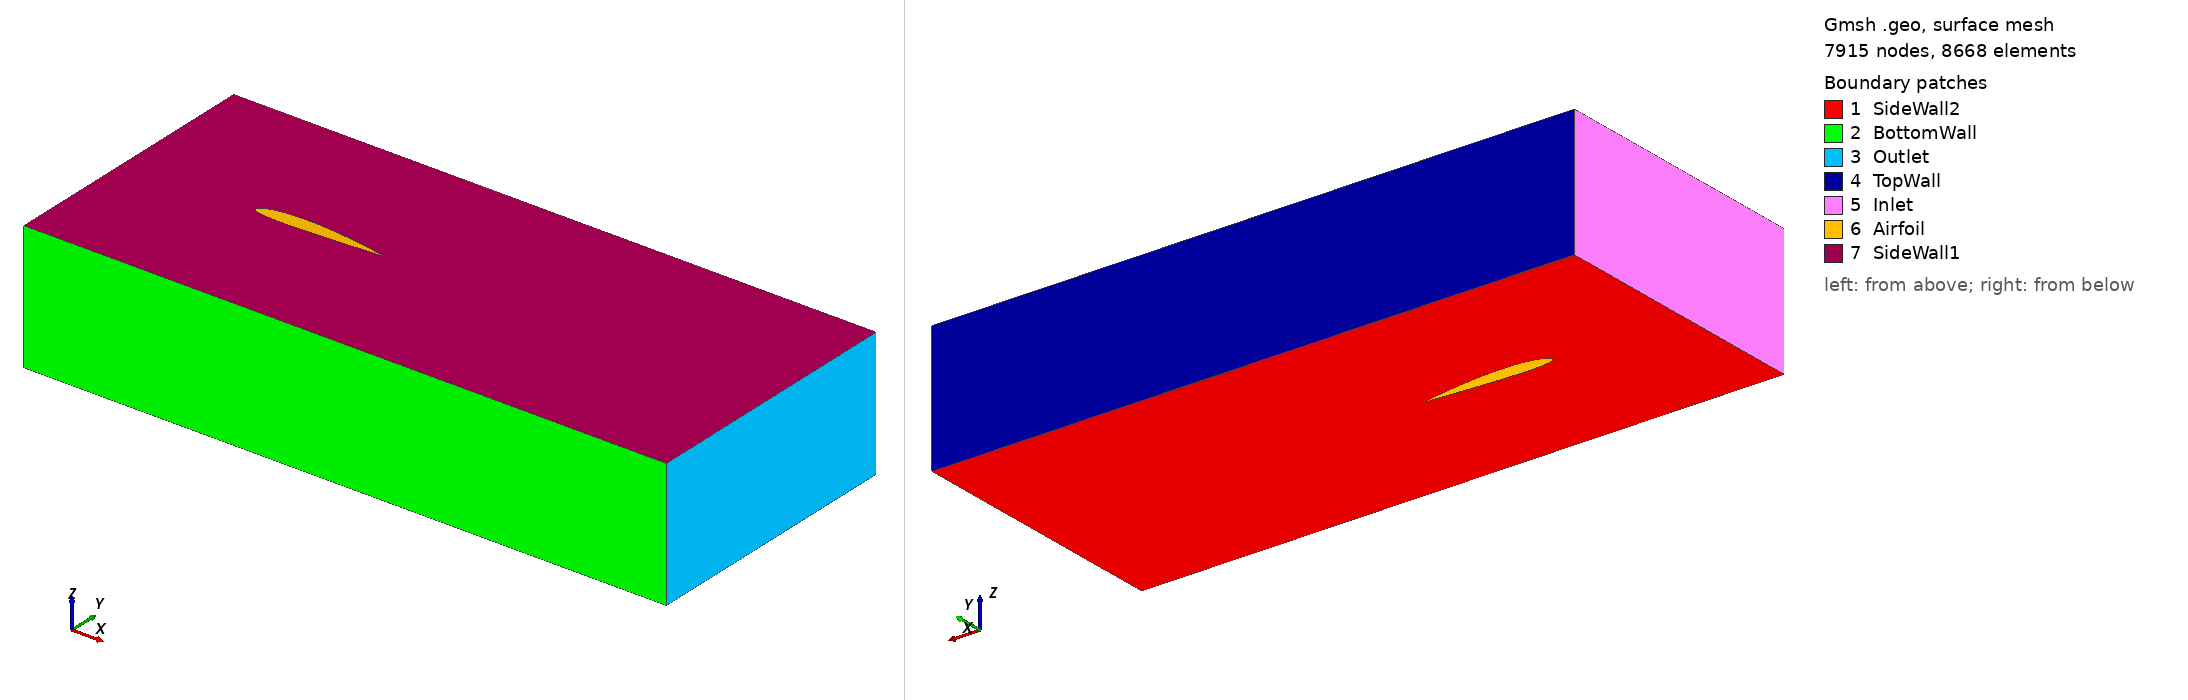

Gmsh geometry script, surface-meshed: 7915 nodes, 8668 surface elements. Boundary patches (legend numbers): 1 SideWall2, 2 BottomWall, 3 Outlet, 4 TopWall, 5 Inlet, 6 Airfoil, 7 SideWall1. Left view from above one corner, right view from below the opposite corner. Legend entries are the model's physical surfaces. The drawing asked Gmsh for element sizes between 1% and 20% of the model's largest extent; the script's own settings can give other sizes.

=== RANS-mesh.geo (drawn) ===
// NACA 2412 Airfoil
// Created using Gmsh (http://gmsh.info/)
// Mesh Distributed by: Notre Dame CICS (MIT Liscense)
// - Associated publication:
// doi: 
// github: https://github.com/cics-nd/rans-uncertainty

// This code was created by pygmsh v4.3.4.
p0 = newp;
Point(p0) = {1.000084, 0.001257, 0.0, 0.1};
p1 = newp;
Point(p1) = {0.998557, 0.001575, 0.0, 0.1};
p2 = newp;
Point(p2) = {0.993984, 0.002524, 0.0, 0.1};
p3 = newp;
Point(p3) = {0.986392, 0.004086, 0.0, 0.1};
p4 = newp;
Point(p4) = {0.975825, 0.006231, 0.0, 0.1};
p5 = newp;
Point(p5) = {0.962343, 0.008922, 0.0, 0.1};
p6 = newp;
Point(p6) = {0.946027, 0.01211, 0.0, 0.1};
p7 = newp;
Point(p7) = {0.926971, 0.01574, 0.0, 0.1};
p8 = newp;
Point(p8) = {0.905287, 0.019752, 0.0, 0.1};
p9 = newp;
Point(p9) = {0.881104, 0.024079, 0.0, 0.1};
p10 = newp;
Point(p10) = {0.854565, 0.028653, 0.0, 0.1};
p11 = newp;
Point(p11) = {0.82583, 0.033404, 0.0, 0.1};
p12 = newp;
Point(p12) = {0.795069, 0.03826, 0.0, 0.1};
p13 = newp;
Point(p13) = {0.762469, 0.043149, 0.0, 0.1};
p14 = newp;
Point(p14) = {0.728228, 0.048, 0.0, 0.1};
p15 = newp;
Point(p15) = {0.692554, 0.052741, 0.0, 0.1};
p16 = newp;
Point(p16) = {0.655665, 0.057302, 0.0, 0.1};
p17 = newp;
Point(p17) = {0.617788, 0.061615, 0.0, 0.1};
p18 = newp;
Point(p18) = {0.579155, 0.065609, 0.0, 0.1};
p19 = newp;
Point(p19) = {0.540008, 0.06922, 0.0, 0.1};
p20 = newp;
Point(p20) = {0.500588, 0.072381, 0.0, 0.1};
p21 = newp;
Point(p21) = {0.461143, 0.075034, 0.0, 0.1};
p22 = newp;
Point(p22) = {0.421921, 0.077122, 0.0, 0.1};
p23 = newp;
Point(p23) = {0.383032, 0.078574, 0.0, 0.1};
p24 = newp;
Point(p24) = {0.34468, 0.079198, 0.0, 0.1};
p25 = newp;
Point(p25) = {0.307289, 0.078941, 0.0, 0.1};
p26 = newp;
Point(p26) = {0.271106, 0.077802, 0.0, 0.1};
p27 = newp;
Point(p27) = {0.236371, 0.075794, 0.0, 0.1};
p28 = newp;
Point(p28) = {0.203313, 0.072947, 0.0, 0.1};
p29 = newp;
Point(p29) = {0.172151, 0.069309, 0.0, 0.1};
p30 = newp;
Point(p30) = {0.143088, 0.064941, 0.0, 0.1};
p31 = newp;
Point(p31) = {0.116313, 0.059918, 0.0, 0.1};
p32 = newp;
Point(p32) = {0.091996, 0.054325, 0.0, 0.1};
p33 = newp;
Point(p33) = {0.070289, 0.048257, 0.0, 0.1};
p34 = newp;
Point(p34) = {0.051324, 0.041808, 0.0, 0.1};
p35 = newp;
Point(p35) = {0.035214, 0.035076, 0.0, 0.1};
p36 = newp;
Point(p36) = {0.022051, 0.028152, 0.0, 0.1};
p37 = newp;
Point(p37) = {0.011907, 0.02112, 0.0, 0.1};
p38 = newp;
Point(p38) = {0.004833, 0.014049, 0.0, 0.1};
p39 = newp;
Point(p39) = {0.00086, 0.006997, 0.0, 0.1};
p40 = newp;
Point(p40) = {0.0, 0.0, 0.0, 0.1};
p41 = newp;
Point(p41) = {0.002223, -0.006689, 0.0, 0.1};
p42 = newp;
Point(p42) = {0.007479, -0.012828, 0.0, 0.1};
p43 = newp;
Point(p43) = {0.015723, -0.018404, 0.0, 0.1};
p44 = newp;
Point(p44) = {0.026892, -0.023408, 0.0, 0.1};
p45 = newp;
Point(p45) = {0.040906, -0.027826, 0.0, 0.1};
p46 = newp;
Point(p46) = {0.057669, -0.031651, 0.0, 0.1};
p47 = newp;
Point(p47) = {0.077071, -0.034878, 0.0, 0.1};
p48 = newp;
Point(p48) = {0.098987, -0.037507, 0.0, 0.1};
p49 = newp;
Point(p49) = {0.123281, -0.039546, 0.0, 0.1};
p50 = newp;
Point(p50) = {0.149805, -0.041013, 0.0, 0.1};
p51 = newp;
Point(p51) = {0.178401, -0.041934, 0.0, 0.1};
p52 = newp;
Point(p52) = {0.208902, -0.042346, 0.0, 0.1};
p53 = newp;
Point(p53) = {0.241131, -0.042294, 0.0, 0.1};
p54 = newp;
Point(p54) = {0.274904, -0.041834, 0.0, 0.1};
p55 = newp;
Point(p55) = {0.310028, -0.041027, 0.0, 0.1};
p56 = newp;
Point(p56) = {0.346303, -0.039941, 0.0, 0.1};
p57 = newp;
Point(p57) = {0.383522, -0.038644, 0.0, 0.1};
p58 = newp;
Point(p58) = {0.421644, -0.037174, 0.0, 0.1};
p59 = newp;
Point(p59) = {0.460397, -0.035444, 0.0, 0.1};
p60 = newp;
Point(p60) = {0.499412, -0.033493, 0.0, 0.1};
p61 = newp;
Point(p61) = {0.538451, -0.031373, 0.0, 0.1};
p62 = newp;
Point(p62) = {0.577279, -0.029138, 0.0, 0.1};
p63 = newp;
Point(p63) = {0.615658, -0.026833, 0.0, 0.1};
p64 = newp;
Point(p64) = {0.653352, -0.0245, 0.0, 0.1};
p65 = newp;
Point(p65) = {0.690129, -0.022172, 0.0, 0.1};
p66 = newp;
Point(p66) = {0.725762, -0.01988, 0.0, 0.1};
p67 = newp;
Point(p67) = {0.760029, -0.017649, 0.0, 0.1};
p68 = newp;
Point(p68) = {0.792716, -0.015499, 0.0, 0.1};
p69 = newp;
Point(p69) = {0.823619, -0.013448, 0.0, 0.1};
p70 = newp;
Point(p70) = {0.852541, -0.01151, 0.0, 0.1};
p71 = newp;
Point(p71) = {0.879302, -0.009701, 0.0, 0.1};
p72 = newp;
Point(p72) = {0.90373, -0.008033, 0.0, 0.1};
p73 = newp;
Point(p73) = {0.925669, -0.00652, 0.0, 0.1};
p74 = newp;
Point(p74) = {0.944979, -0.005174, 0.0, 0.1};
p75 = newp;
Point(p75) = {0.961536, -0.004008, 0.0, 0.1};
p76 = newp;
Point(p76) = {0.975232, -0.003035, 0.0, 0.1};
p77 = newp;
Point(p77) = {0.985978, -0.002265, 0.0, 0.1};
p78 = newp;
Point(p78) = {0.993705, -0.001708, 0.0, 0.1};
p79 = newp;
Point(p79) = {0.998361, -0.00137, 0.0, 0.1};
p80 = newp;
Point(p80) = {0.999916, -0.001257, 0.0, 0.1};
l0 = newl;
Line(l0) = {p0, p1};
l1 = newl;
Line(l1) = {p1, p2};
l2 = newl;
Line(l2) = {p2, p3};
l3 = newl;
Line(l3) = {p3, p4};
l4 = newl;
Line(l4) = {p4, p5};
l5 = newl;
Line(l5) = {p5, p6};
l6 = newl;
Line(l6) = {p6, p7};
l7 = newl;
Line(l7) = {p7, p8};
l8 = newl;
Line(l8) = {p8, p9};
l9 = newl;
Line(l9) = {p9, p10};
l10 = newl;
Line(l10) = {p10, p11};
l11 = newl;
Line(l11) = {p11, p12};
l12 = newl;
Line(l12) = {p12, p13};
l13 = newl;
Line(l13) = {p13, p14};
l14 = newl;
Line(l14) = {p14, p15};
l15 = newl;
Line(l15) = {p15, p16};
l16 = newl;
Line(l16) = {p16, p17};
l17 = newl;
Line(l17) = {p17, p18};
l18 = newl;
Line(l18) = {p18, p19};
l19 = newl;
Line(l19) = {p19, p20};
l20 = newl;
Line(l20) = {p20, p21};
l21 = newl;
Line(l21) = {p21, p22};
l22 = newl;
Line(l22) = {p22, p23};
l23 = newl;
Line(l23) = {p23, p24};
l24 = newl;
Line(l24) = {p24, p25};
l25 = newl;
Line(l25) = {p25, p26};
l26 = newl;
Line(l26) = {p26, p27};
l27 = newl;
Line(l27) = {p27, p28};
l28 = newl;
Line(l28) = {p28, p29};
l29 = newl;
Line(l29) = {p29, p30};
l30 = newl;
Line(l30) = {p30, p31};
l31 = newl;
Line(l31) = {p31, p32};
l32 = newl;
Line(l32) = {p32, p33};
l33 = newl;
Line(l33) = {p33, p34};
l34 = newl;
Line(l34) = {p34, p35};
l35 = newl;
Line(l35) = {p35, p36};
l36 = newl;
Line(l36) = {p36, p37};
l37 = newl;
Line(l37) = {p37, p38};
l38 = newl;
Line(l38) = {p38, p39};
l39 = newl;
Line(l39) = {p39, p40};
l40 = newl;
Line(l40) = {p40, p41};
l41 = newl;
Line(l41) = {p41, p42};
l42 = newl;
Line(l42) = {p42, p43};
l43 = newl;
Line(l43) = {p43, p44};
l44 = newl;
Line(l44) = {p44, p45};
l45 = newl;
Line(l45) = {p45, p46};
l46 = newl;
Line(l46) = {p46, p47};
l47 = newl;
Line(l47) = {p47, p48};
l48 = newl;
Line(l48) = {p48, p49};
l49 = newl;
Line(l49) = {p49, p50};
l50 = newl;
Line(l50) = {p50, p51};
l51 = newl;
Line(l51) = {p51, p52};
l52 = newl;
Line(l52) = {p52, p53};
l53 = newl;
Line(l53) = {p53, p54};
l54 = newl;
Line(l54) = {p54, p55};
l55 = newl;
Line(l55) = {p55, p56};
l56 = newl;
Line(l56) = {p56, p57};
l57 = newl;
Line(l57) = {p57, p58};
l58 = newl;
Line(l58) = {p58, p59};
l59 = newl;
Line(l59) = {p59, p60};
l60 = newl;
Line(l60) = {p60, p61};
l61 = newl;
Line(l61) = {p61, p62};
l62 = newl;
Line(l62) = {p62, p63};
l63 = newl;
Line(l63) = {p63, p64};
l64 = newl;
Line(l64) = {p64, p65};
l65 = newl;
Line(l65) = {p65, p66};
l66 = newl;
Line(l66) = {p66, p67};
l67 = newl;
Line(l67) = {p67, p68};
l68 = newl;
Line(l68) = {p68, p69};
l69 = newl;
Line(l69) = {p69, p70};
l70 = newl;
Line(l70) = {p70, p71};
l71 = newl;
Line(l71) = {p71, p72};
l72 = newl;
Line(l72) = {p72, p73};
l73 = newl;
Line(l73) = {p73, p74};
l74 = newl;
Line(l74) = {p74, p75};
l75 = newl;
Line(l75) = {p75, p76};
l76 = newl;
Line(l76) = {p76, p77};
l77 = newl;
Line(l77) = {p77, p78};
l78 = newl;
Line(l78) = {p78, p79};
l79 = newl;
Line(l79) = {p79, p80};
l80 = newl;
Line(l80) = {p80, p0};
ll0 = newll;
Line Loop(ll0) = {l0, l1, l2, l3, l4, l5, l6, l7, l8, l9, l10, l11, l12, l13, l14, l15, l16, l17, l18, l19, l20, l21, l22, l23, l24, l25, l26, l27, l28, l29, l30, l31, l32, l33, l34, l35, l36, l37, l38, l39, l40, l41, l42, l43, l44, l45, l46, l47, l48, l49, l50, l51, l52, l53, l54, l55, l56, l57, l58, l59, l60, l61, l62, l63, l64, l65, l66, l67, l68, l69, l70, l71, l72, l73, l74, l75, l76, l77, l78, l79, l80};
p81 = newp;
Point(p81) = {-1.0, -1.042346, 0.0, 0.1};
p82 = newp;
Point(p82) = {4.000084, -1.042346, 0.0, 0.1};
p83 = newp;
Point(p83) = {4.000084, 1.079198, 0.0, 0.1};
p84 = newp;
Point(p84) = {-1.0, 1.079198, 0.0, 0.1};
l81 = newl;
Line(l81) = {p81, p82};
l82 = newl;
Line(l82) = {p82, p83};
l83 = newl;
Line(l83) = {p83, p84};
l84 = newl;
Line(l84) = {p84, p81};
ll1 = newll;
Line Loop(ll1) = {l81, l82, l83, l84};
s0 = news;
Plane Surface(s0) = {ll1,ll0};
Recombine Surface {s0};
ex1[] = Extrude {0,0,1} {Surface{s0}; Layers{10.0}; Recombine;};
//+
Physical Surface("Airfoil") = {294, 290, 286, 282, 278, 274, 270, 266, 262, 254, 258, 250, 242, 246, 298, 302, 306, 310, 314, 318, 322, 358, 350, 346, 338, 334, 394, 398, 326, 410, 414, 402, 406, 418, 422, 426, 430, 434, 438, 442, 446, 450, 454, 458, 466, 470, 462, 478, 474, 482, 486, 494, 222, 490, 210, 206, 218, 230, 238, 234, 498, 502, 506, 510, 514, 194, 198, 202, 214, 390, 386, 382, 378, 374, 370, 366, 362, 354, 342, 330, 226};
//+
Physical Surface("SideWall1") = {515};
//+
Physical Surface("SideWall2") = {88};
//+
Physical Surface("TopWall") = {186};
//+
Physical Surface("BottomWall") = {178};
//+
Physical Surface("Outlet") = {182};
//+
Physical Surface("Inlet") = {190};
//+
Physical Volume("Volume") = {1};
